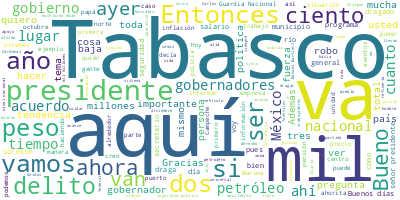

Values plotted in this chart, from the file beside it:
Participante, Texto, Sentimiento, Palabras, Dia, Mes, Anio
PRESIDENTE ANDRES MANUEL LOPEZ OBRADOR, Buenos días. Estamos contentos, tenemos …, 0.0, 9, 17, 12, 2021
PRESIDENTE ANDRES MANUEL LOPEZ OBRADOR, Bueno, nos da muchísimo gusto llevar a c…, 0.0, 42, 17, 12, 2021
PRESIDENTE ANDRES MANUEL LOPEZ OBRADOR, Le vamos a pedir Carlos Manuel Merino, g…, 0.0, 41, 17, 12, 2021
CARLOS MANUEL MERINO CAMPOS, Muchas gracias., 0.0, 2, 17, 12, 2021
CARLOS MANUEL MERINO CAMPOS, Muy buenos días tengan todos ustedes., 0.0, 6, 17, 12, 2021
CARLOS MANUEL MERINO CAMPOS, Muy buenos días, señor presidente. Sea u…, 0.0, 20, 17, 12, 2021
CARLOS MANUEL MERINO CAMPOS, Estimados funcionarios, sean todos muy b…, 0.0, 21, 17, 12, 2021
CARLOS MANUEL MERINO CAMPOS, Gracias a todos., 0.0, 3, 17, 12, 2021
CARLOS MANUEL MERINO CAMPOS, El día de ayer estuvimos acompañando al …, 0.0, 102, 17, 12, 2021
CARLOS MANUEL MERINO CAMPOS, Quiero comentar, señor presidente, que e…, 0.0, 68, 17, 12, 2021
CARLOS MANUEL MERINO CAMPOS, Estamos trabajando también para hacer ef…, 0.0, 25, 17, 12, 2021
CARLOS MANUEL MERINO CAMPOS, Todo lo anterior nos ha permitido avanza…, 0.0, 24, 17, 12, 2021
CARLOS MANUEL MERINO CAMPOS, Los proyectos estratégicos nacionales, c…, 0.0, 49, 17, 12, 2021
CARLOS MANUEL MERINO CAMPOS, Quiero informarle que en materia de salu…, 0.0, 44, 17, 12, 2021
CARLOS MANUEL MERINO CAMPOS, En Tabasco el sector salud ha dado ejemp…, 0.0, 50, 17, 12, 2021
CARLOS MANUEL MERINO CAMPOS, Es cuanto, señor presidente., 0.0, 4, 17, 12, 2021
LUIS CRESENCIO SANDOVAL GONZALEZ, Con su permiso, señor presidente., 0.0, 5, 17, 12, 2021
LUIS CRESENCIO SANDOVAL GONZALEZ, Buenos días., 0.0, 2, 17, 12, 2021
LUIS CRESENCIO SANDOVAL GONZALEZ, Vamos a informar sobre la situación de s…, 0.0, 36, 17, 12, 2021
LUIS CRESENCIO SANDOVAL GONZALEZ, En cuanto a asistencia del señor goberna…, 0.0, 59, 17, 12, 2021
LUIS CRESENCIO SANDOVAL GONZALEZ, En la incidencia delictiva, aquí podemos…, 0.0, 49, 17, 12, 2021
LUIS CRESENCIO SANDOVAL GONZALEZ, Homicidios dolosos y extorsión el 13 lug…, 0.0, 18, 17, 12, 2021
LUIS CRESENCIO SANDOVAL GONZALEZ, Robo de vehículos de igual forma, tenden…, 0.0, 13, 17, 12, 2021
LUIS CRESENCIO SANDOVAL GONZALEZ, Robo en transporte, aquí es el único del…, 0.0, 15, 17, 12, 2021
LUIS CRESENCIO SANDOVAL GONZALEZ, Y la trata de personas en 27 lugar con u…, 0.0, 14, 17, 12, 2021
LUIS CRESENCIO SANDOVAL GONZALEZ, Y el total de delitos de impacto tiene e…, 0.0, 22, 17, 12, 2021
LUIS CRESENCIO SANDOVAL GONZALEZ, Vamos a ver cada uno de ellos., 0.0, 7, 17, 12, 2021
LUIS CRESENCIO SANDOVAL GONZALEZ, El secuestro, tenemos la información has…, 0.0, 108, 17, 12, 2021
LUIS CRESENCIO SANDOVAL GONZALEZ, El siguiente delito, el robo a casa habi…, 0.0, 48, 17, 12, 2021
LUIS CRESENCIO SANDOVAL GONZALEZ, En homicidios dolosos, 23 eventos de est…, 0.0, 34, 17, 12, 2021
LUIS CRESENCIO SANDOVAL GONZALEZ, En extorsión, 19 eventos registrados en …, 0.0, 23, 17, 12, 2021
LUIS CRESENCIO SANDOVAL GONZALEZ, El robo de vehículos, 111 eventos regist…, 0.0, 22, 17, 12, 2021
LUIS CRESENCIO SANDOVAL GONZALEZ, El robo en transporte, este es el delito…, 0.0, 63, 17, 12, 2021
LUIS CRESENCIO SANDOVAL GONZALEZ, La trata de personas, este delito, bueno…, 0.0, 41, 17, 12, 2021
LUIS CRESENCIO SANDOVAL GONZALEZ, El total de delitos de impacto tiene el …, 0.0, 30, 17, 12, 2021
LUIS CRESENCIO SANDOVAL GONZALEZ, Y en total del año tienen 15 mil 674 del…, 0.0, 10, 17, 12, 2021
LUIS CRESENCIO SANDOVAL GONZALEZ, En cuanto a cantidad de homicidios dolos…, 0.0, 32, 17, 12, 2021
LUIS CRESENCIO SANDOVAL GONZALEZ, Y en homicidios dolosos por cada 100 mil…, 0.0, 22, 17, 12, 2021
LUIS CRESENCIO SANDOVAL GONZALEZ, En los municipios con mayor incidencia d…, 0.0, 40, 17, 12, 2021
LUIS CRESENCIO SANDOVAL GONZALEZ, En cuanto a fuerzas de seguridad pública…, 0.0, 61, 17, 12, 2021
LUIS CRESENCIO SANDOVAL GONZALEZ, Estas fuerzas trabajan en coordinación c…, 0.0, 51, 17, 12, 2021
LUIS CRESENCIO SANDOVAL GONZALEZ, Y, si unimos las fuerzas estatales, muni…, 0.0, 58, 17, 12, 2021
LUIS CRESENCIO SANDOVAL GONZALEZ, En cuanto a construcción de las compañía…, 0.0, 26, 17, 12, 2021
LUIS CRESENCIO SANDOVAL GONZALEZ, Para el desarrollo que se tiene programa…, 0.0, 103, 17, 12, 2021
LUIS CRESENCIO SANDOVAL GONZALEZ, En cuanto a los resultados aquí en el es…, 0.0, 32, 17, 12, 2021
LUIS CRESENCIO SANDOVAL GONZALEZ, Alertamientos aéreos en el estado, en do…, 0.0, 43, 17, 12, 2021
LUIS CRESENCIO SANDOVAL GONZALEZ, En cuanto a instalaciones estratégicas a…, 0.0, 41, 17, 12, 2021
LUIS CRESENCIO SANDOVAL GONZALEZ, En robo a hidrocarburos en la presente a…, 0.0, 40, 17, 12, 2021
LUIS CRESENCIO SANDOVAL GONZALEZ, En cuanto a aseguramientos, se ha hecho …, 0.0, 28, 17, 12, 2021
LUIS CRESENCIO SANDOVAL GONZALEZ, En cuanto a la asignación de recursos fe…, 0.0, 59, 17, 12, 2021
LUIS CRESENCIO SANDOVAL GONZALEZ, Y en lo que es el Fortalecimiento de los…, 0.0, 24, 17, 12, 2021
LUIS CRESENCIO SANDOVAL GONZALEZ, En cuanto al Plan DN-III, Plan Marina y …, 0.0, 44, 17, 12, 2021
LUIS CRESENCIO SANDOVAL GONZALEZ, En cuanto a búsqueda y rescate, se han a…, 0.0, 34, 17, 12, 2021
LUIS CRESENCIO SANDOVAL GONZALEZ, Vamos a informar también sobre el Plan D…, 0.0, 66, 17, 12, 2021
LUIS CRESENCIO SANDOVAL GONZALEZ, Aquí hubo… Por la situación que se vivió…, 0.0, 58, 17, 12, 2021
LUIS CRESENCIO SANDOVAL GONZALEZ, Ahorita, hasta la fecha, nos quedan pend…, 0.0, 38, 17, 12, 2021
LUIS CRESENCIO SANDOVAL GONZALEZ, Aquí podemos ver, el 94 por ciento de to…, 0.0, 20, 17, 12, 2021
LUIS CRESENCIO SANDOVAL GONZALEZ, Y en Chiapas fueron entregados el 100 po…, 0.0, 21, 17, 12, 2021
LUIS CRESENCIO SANDOVAL GONZALEZ, Ha sido un trabajo que se ha realizado c…, 0.0, 33, 17, 12, 2021
LUIS CRESENCIO SANDOVAL GONZALEZ, Muchas gracias., 0.0, 2, 17, 12, 2021
... 277 more rows
